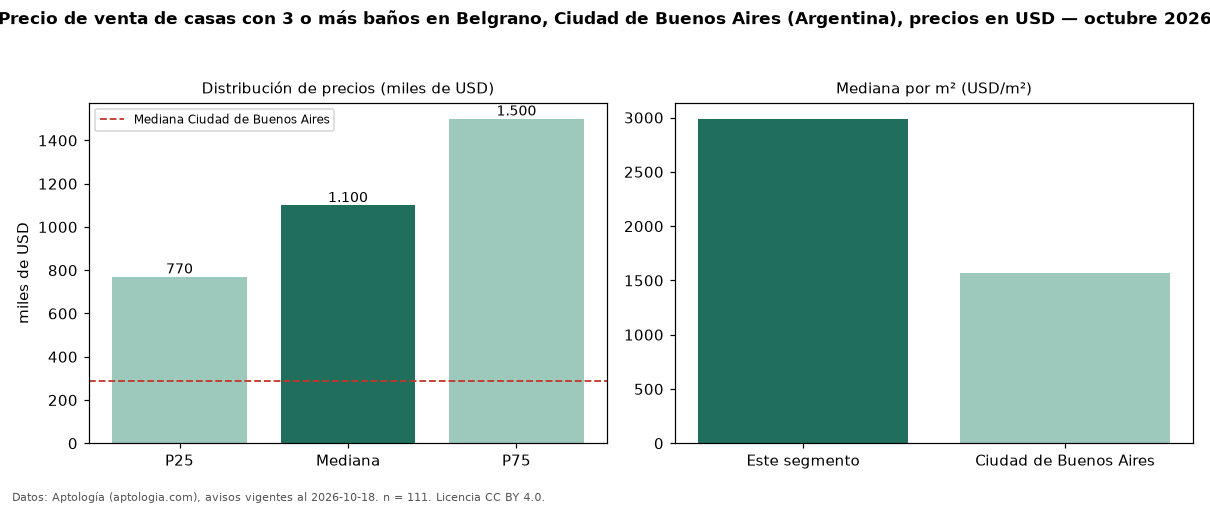

The data file committed next to this chart (first rows):
seccion, metrica, valor, moneda, n
filtro, ban3, con 3 o más baños, , 111
precio, p25, 770000, USD, 111
precio, mediana, 1100000, USD, 111
precio, p75, 1500000, USD, 111
precio, minimo, 299000, USD, 111
precio, maximo, 2350000, USD, 111
m2, mediana_precio_m2, 2989, USD, 106
m2, area_mediana_m2, 373.5, m2, 106
banos, mediana_banos, 4.0, , 
habitaciones, 3+, 1150000, USD, 110
ciudad, mediana_ciudad_referencia, 290000, USD, 
ciudad, mediana_m2_ciudad, 1568, USD, 
fuente, fecha_datos, 2026-10-18, , 
fuente, atribucion, https://www.aptologia.com/ar, , 
fuente, licencia, CC BY 4.0, , 
